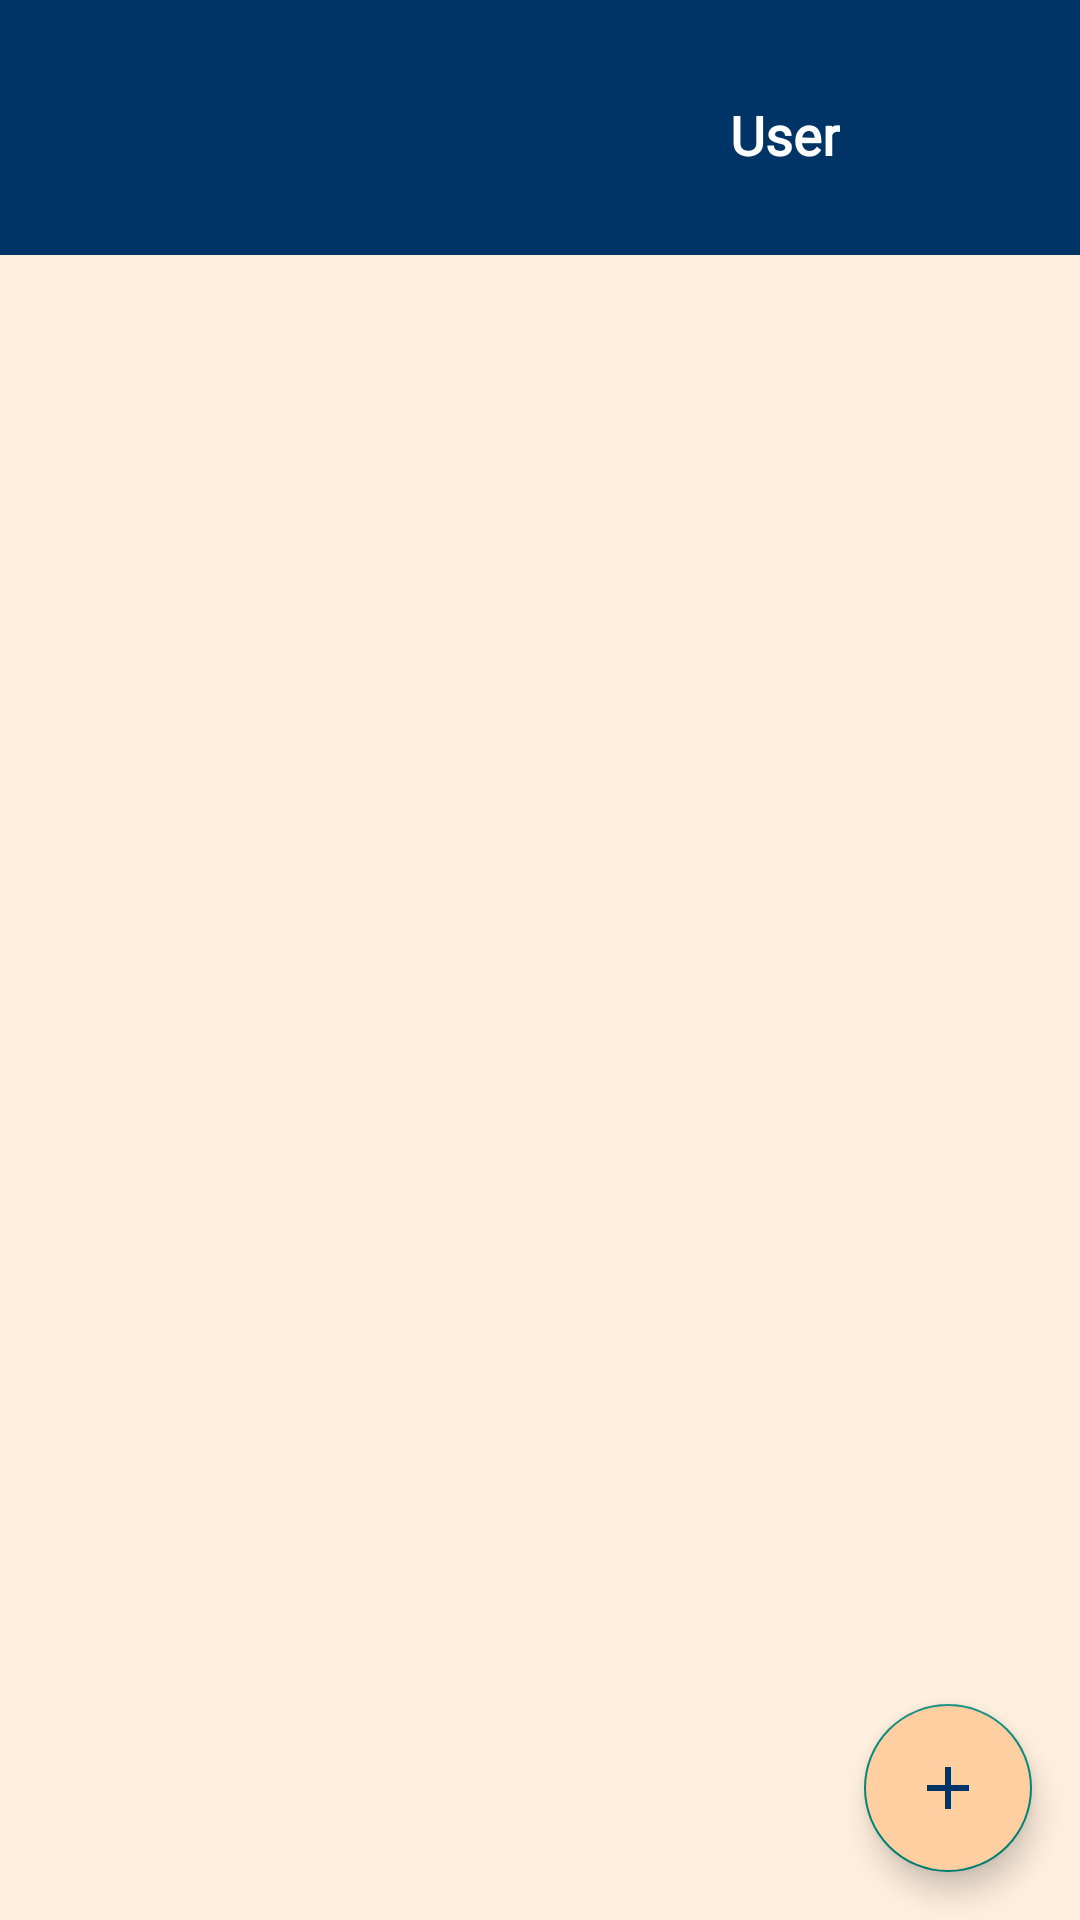

This screen was rendered from an Android layout file. Write that file and the resources it references.
<!-- AndroidManifest.xml: application theme Theme.StudyGuider -->
<!-- res/layout/activity_controle_notas.xml -->
<?xml version="1.0" encoding="utf-8"?>
<RelativeLayout xmlns:android="http://schemas.android.com/apk/res/android"
    xmlns:app="http://schemas.android.com/apk/res-auto"
    xmlns:tools="http://schemas.android.com/tools"
    android:layout_width="match_parent"
    android:layout_height="match_parent"
    android:id="@+id/controleN"
    android:background="@color/orange_clearer"
    tools:context=".view.GradesActivity">

    <include
        android:id="@+id/header"
        layout="@layout/activity_header"
        android:layout_width="match_parent"
        android:layout_height="wrap_content"
        app:layout_constraintTop_toTopOf="parent"
        app:layout_constraintStart_toStartOf="parent"
        app:layout_constraintEnd_toEndOf="parent" />

    <androidx.recyclerview.widget.RecyclerView
        android:layout_width="match_parent"
        android:layout_height="match_parent"
        android:id="@+id/recycler"
        android:layout_below="@id/header"
        app:layoutManager="androidx.recyclerview.widget.LinearLayoutManager"/>

    <com.google.android.material.floatingactionbutton.FloatingActionButton
        android:layout_width="wrap_content"
        android:layout_height="wrap_content"
        android:layout_alignParentEnd="true"
        android:layout_alignParentBottom="true"
        android:layout_margin="16sp"
        android:src="@drawable/baseline_add_24"
        android:id="@+id/addNota"
        android:backgroundTint="@color/orange_1"/>

</RelativeLayout>
<!-- res/layout/activity_header.xml (included above) -->
<LinearLayout xmlns:android="http://schemas.android.com/apk/res/android"
    xmlns:app="http://schemas.android.com/apk/res-auto"
    xmlns:tools="http://schemas.android.com/tools"
    android:id="@+id/main"
    android:layout_width="match_parent"
    android:layout_height="match_parent"
    android:background="@color/light_orange"
    android:orientation="vertical"
    tools:context=".view.HomeActivity">

    <FrameLayout
        android:id="@+id/header"
        android:layout_width="match_parent"
        android:layout_height="85dp"
        android:background="@color/blue_dark"
        android:paddingTop="5dp"
        tools:ignore="MissingConstraints">

        <ImageView
            android:id="@+id/imglogo"
            android:layout_width="70dp"
            android:layout_height="70dp"
            android:layout_gravity="start|center_vertical"
            android:layout_marginStart="5dp"
            app:srcCompat="@drawable/img_logo" />

        <TextView
            android:id="@+id/txtUsuario"
            android:layout_width="wrap_content"
            android:layout_height="wrap_content"
            android:layout_gravity="end|center_vertical"
            android:layout_marginEnd="80dp"
            android:text="@string/name_user_navbar"
            android:textColor="@color/white"
            android:fontFamily="@font/outfit"
            android:textStyle="bold"
            android:textSize="18dp" />

        <ImageView
            android:id="@+id/imgPerfil"
            android:layout_width="72dp"
            android:layout_height="72dp"
            android:layout_gravity="end|center_vertical"
            android:layout_marginEnd="5dp"
            app:srcCompat="@drawable/img_perfil" />
    </FrameLayout>

</LinearLayout>
<!-- resources referenced by this layout -->
<resources>
  <color name="blue_dark">#003366</color>
  <color name="light_orange">#FFEFDE</color>
  <color name="orange_1">#FFCFA2</color>
  <color name="orange_clearer">#FFEFDE</color>
  <color name="white">#FFFFFFFF</color>
  <!-- drawable baseline_add_24 (drawable) -->
  <vector xmlns:android="http://schemas.android.com/apk/res/android" android:height="24dp" android:tint="#003366" android:viewportHeight="24" android:viewportWidth="24" android:width="24dp">
        
      <path android:fillColor="@color/blue_1" android:pathData="M19,13h-6v6h-2v-6H5v-2h6V5h2v6h6v2z"/>
      
  </vector>
  <!-- drawable img_logo: png bitmap (drawable, 242360 bytes) -->
  <!-- drawable img_perfil: png bitmap (drawable, 54248 bytes) -->
  <string name="name_user_navbar">User</string>
  <style name="Theme.StudyGuider" parent="Base.Theme.StudyGuider" />
  <color name="blue_1">#4C7DAA</color>
  <style name="Base.Theme.StudyGuider" parent="Theme.AppCompat.DayNight.NoActionBar">
          
          
      </style>
</resources>
